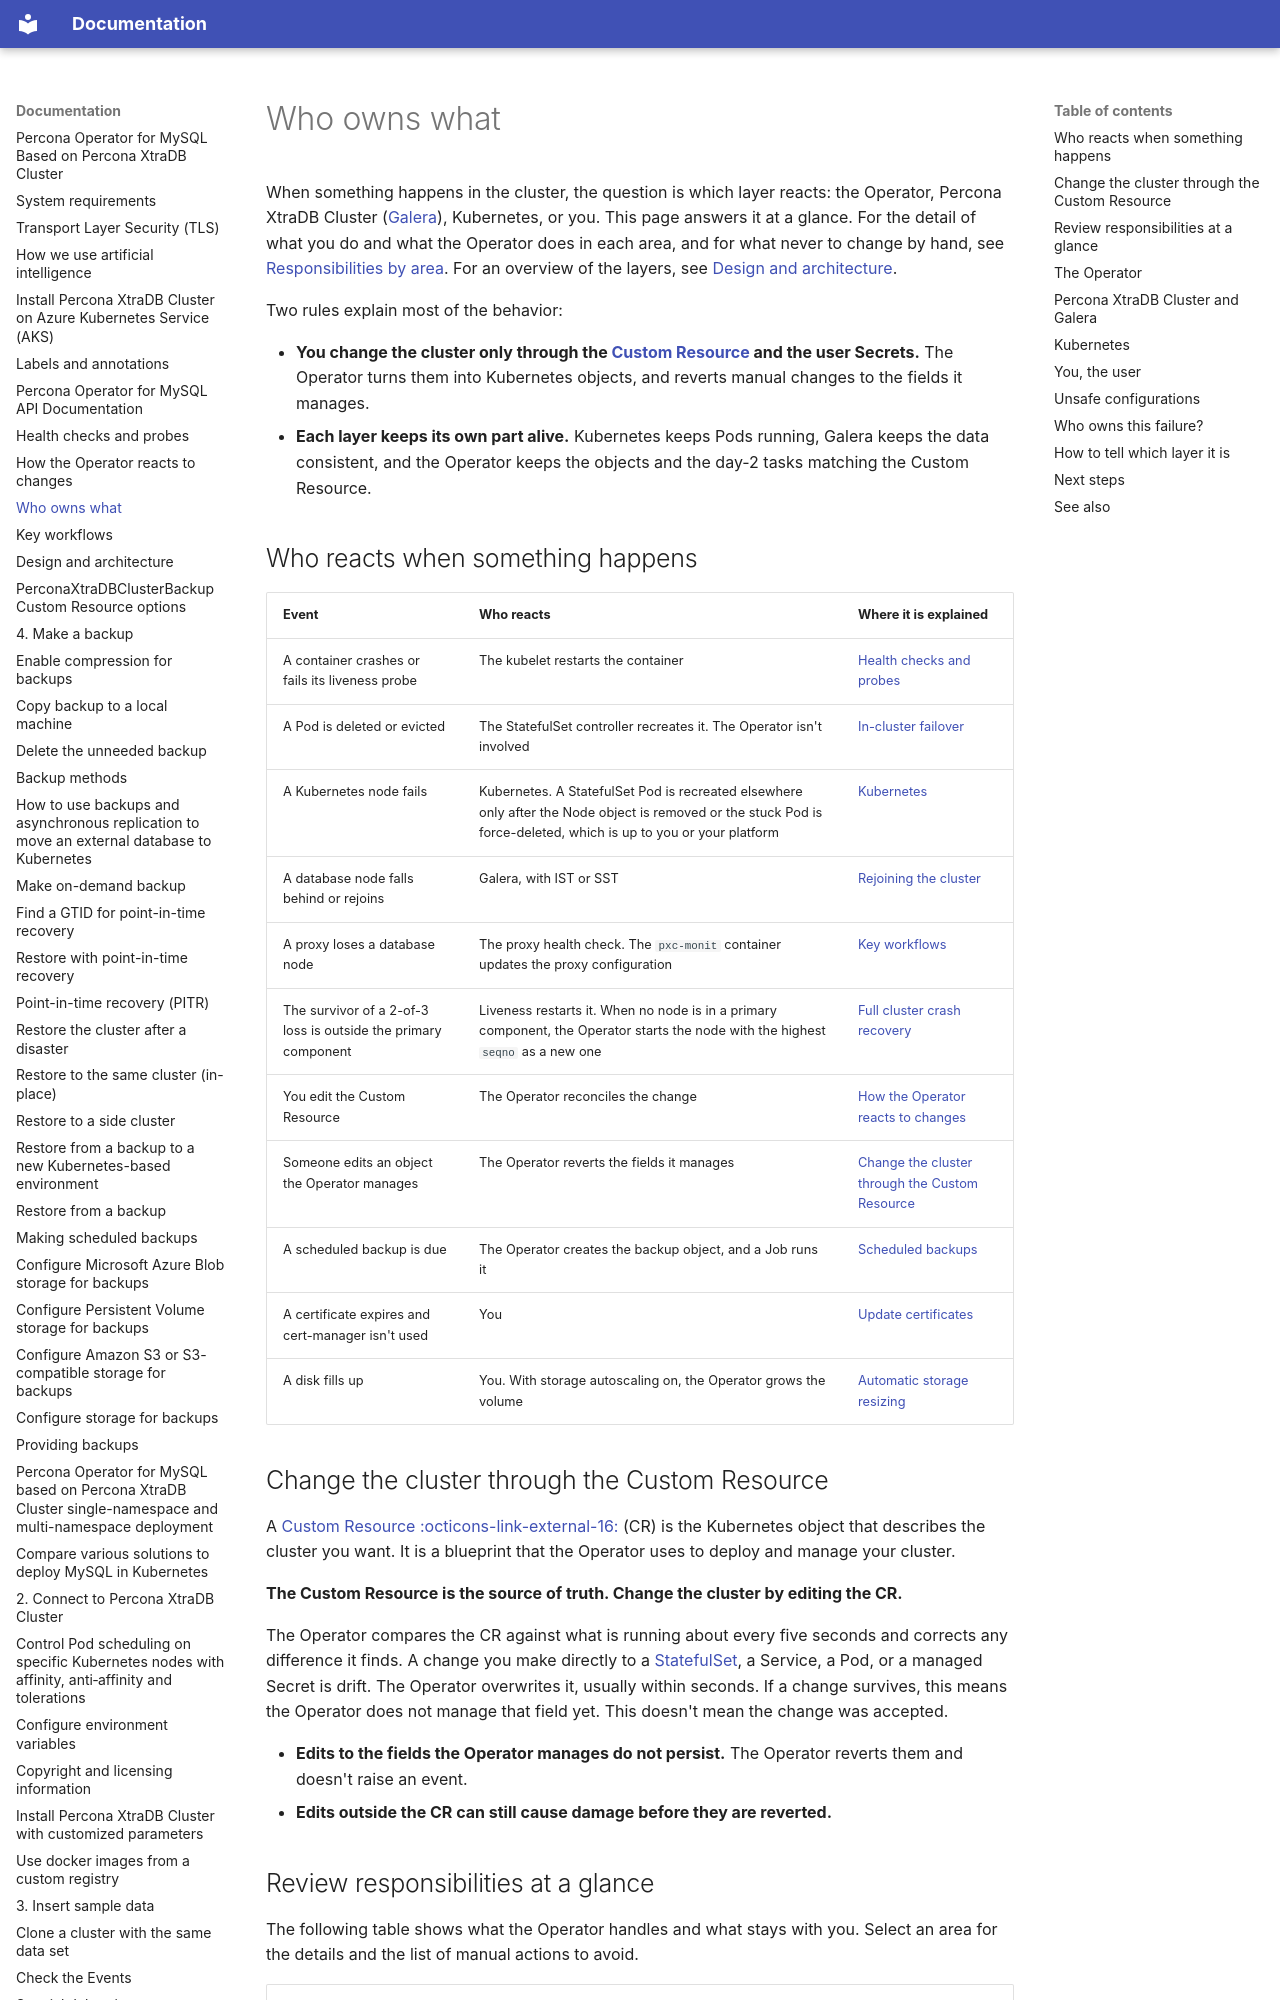

repository: percona/k8spxc-docs · page: architecture-responsibilities/index.html · generator: mkdocs

# Who owns what

When something happens in the cluster, the question is which layer reacts: the Operator, Percona XtraDB Cluster ([Galera](glossary.md#galera)), Kubernetes, or you. This page answers it at a glance. For the detail of what you do and what the Operator does in each area, and for what never to change by hand, see [Responsibilities by area](operator-boundaries.md). For an overview of the layers, see [Design and architecture](architecture.md#the-four-layers).

Two rules explain most of the behavior:

* **You change the cluster only through the [Custom Resource](glossary.md#custom-resource) and the user Secrets.** The Operator turns them into Kubernetes objects, and reverts manual changes to the fields it manages.
* **Each layer keeps its own part alive.** Kubernetes keeps Pods running, Galera keeps the data consistent, and the Operator keeps the objects and the day-2 tasks matching the Custom Resource.

## Who reacts when something happens

| Event | Who reacts | Where it is explained |
| --- | --- | --- |
| A container crashes or fails its liveness probe | The kubelet restarts the container | [Health checks and probes](architecture-probes.md) |
| A Pod is deleted or evicted | The StatefulSet controller recreates it. The Operator isn't involved | [In-cluster failover](failover-in-cluster.md) |
| A Kubernetes node fails | Kubernetes. A StatefulSet Pod is recreated elsewhere only after the Node object is removed or the stuck Pod is force-deleted, which is up to you or your platform | [Kubernetes](#kubernetes) |
| A database node falls behind or rejoins | Galera, with IST or SST | [Rejoining the cluster](failover-in-cluster.md#rejoining-the-cluster) |
| A proxy loses a database node | The proxy health check. The `pxc-monit` container updates the proxy configuration | [Key workflows](architecture-workflows.md#client-traffic-and-proxy-failover) |
| The survivor of a 2-of-3 loss is outside the primary component | Liveness restarts it. When no node is in a primary component, the Operator starts the node with the highest `seqno` as a new one | [Full cluster crash recovery](architecture-workflows.md#full-cluster-crash-recovery) |
| You edit the Custom Resource | The Operator reconciles the change | [How the Operator reacts to changes](architecture-reconciliation.md) |
| Someone edits an object the Operator manages | The Operator reverts the fields it manages | [Change the cluster through the Custom Resource](#change-the-cluster-through-the-custom-resource) |
| A scheduled backup is due | The Operator creates the backup object, and a Job runs it | [Scheduled backups](architecture-workflows.md#scheduled-backups) |
| A certificate expires and cert-manager isn't used | You | [Update certificates](tls-update.md) |
| A disk fills up | You. With storage autoscaling on, the Operator grows the volume | [Automatic storage resizing](scaling-storage-resize.md#automatic-storage-resizing) |

## Change the cluster through the Custom Resource

A [Custom Resource :octicons-link-external-16:](https://kubernetes.io/docs/concepts/extend-kubernetes/api-extension/custom-resources/) (CR) is the Kubernetes object that describes the cluster you want. It is a blueprint that the Operator uses to deploy and manage your cluster.

**The Custom Resource is the source of truth. Change the cluster by editing the CR.**

The Operator compares the CR against what is running about every five seconds and corrects any difference it finds. A change you make directly to a [StatefulSet](glossary.md#statefulset), a Service, a Pod, or a managed Secret is drift. The Operator overwrites it, usually within seconds. If a change survives, this means the Operator does not manage that field yet. This doesn't mean the change was accepted.

* **Edits to the fields the Operator manages do not persist.** The Operator reverts them and doesn't raise an event.
* **Edits outside the CR can still cause damage before they are reverted.**
